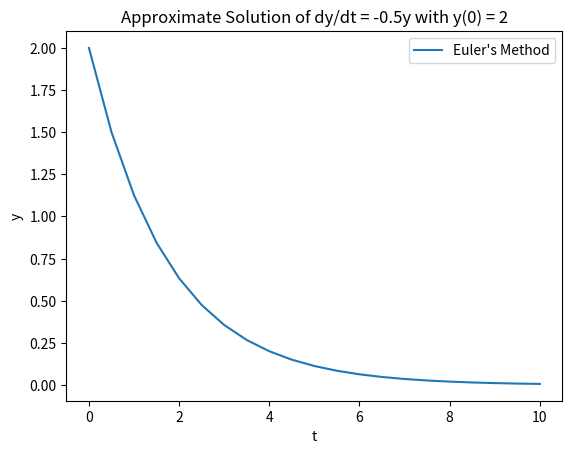

Reproduce this figure in Python.
import matplotlib.pyplot as plt

def derivative_function(t, y):
    return -0.5 * y

def euler_method(f, y0, t0, tn, h):
    t_values = [t0]
    y_values = [y0]

    while t_values[-1] < tn:
        t_next = t_values[-1] + h
        y_next = y_values[-1] + h * f(t_values[-1], y_values[-1])
        t_values.append(t_next)
        y_values.append(y_next)

    return t_values, y_values
initial_value_y = 2
initial_value_t = 0
final_value_t = 10

step_size = 0.5

t_values, y_values = euler_method(derivative_function, initial_value_y, initial_value_t, final_value_t, step_size)

plt.plot(t_values, y_values, label='Euler\'s Method')
plt.xlabel('t')
plt.ylabel('y')
plt.title('Approximate Solution of dy/dt = -0.5y with y(0) = 2')
plt.legend()
plt.show()
